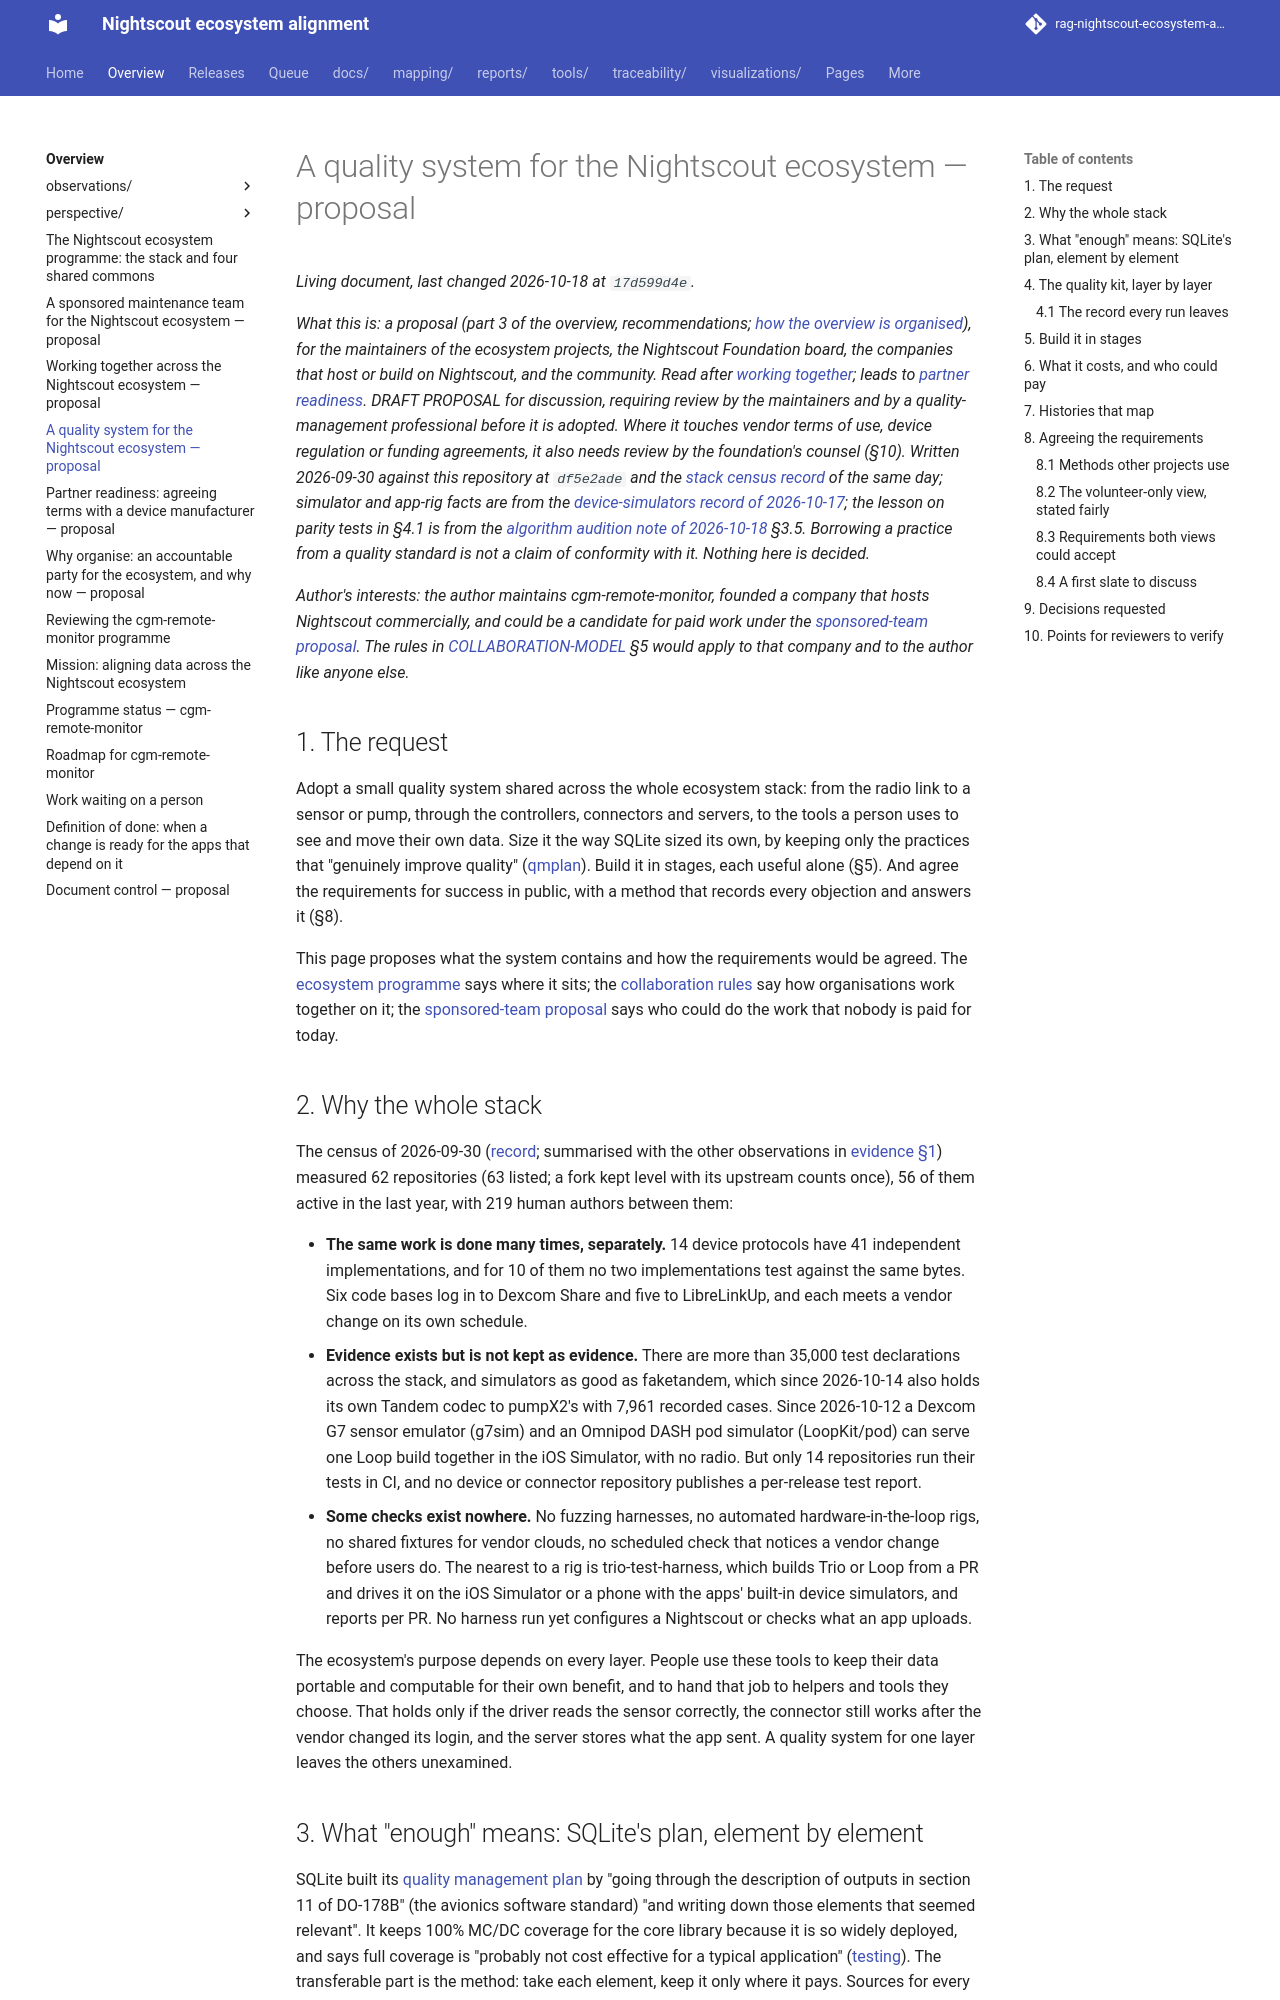

repository: bewest/rag-nightscout-ecosystem-alignment · page: docs/00-overview/QUALITY-SYSTEM.html · generator: mkdocs

# A quality system for the Nightscout ecosystem — proposal

*What this is: a proposal (part 3 of the overview, recommendations; [how the overview is organised](README.md)), for the maintainers of the ecosystem projects, the Nightscout Foundation board, the companies that host or build on Nightscout, and the community. Read after [working together](COLLABORATION-MODEL.md); leads to [partner readiness](PARTNER-READINESS.md). **DRAFT PROPOSAL for discussion, requiring review by
the maintainers and by a quality-management professional before it is adopted.** Where it touches
vendor terms of use, device regulation or funding agreements, it also needs review by the
foundation's counsel (§10). Written 2026-09-30 against this repository at `df5e2ade` and the
[stack census record](../60-research/programme/stack-census-2026-09-30.md) of the same day; simulator
and app-rig facts are from the [device-simulators record of 2026-10-17](../60-research/programme/device-simulators-2026-10-17.md); the
lesson on parity tests in §4.1 is from the [algorithm audition note of 2026-10-18](../30-design/platform/algorithm-audition-2026-10-18.md) §3.5. Borrowing
a practice from a quality standard is not a claim of conformity with it. Nothing here is decided.*

*Author's interests: the author maintains cgm-remote-monitor, founded a company that hosts
Nightscout commercially, and could be a candidate for paid work under the
[sponsored-team proposal](SPONSORED-TEAM-PROPOSAL.md). The rules in
[COLLABORATION-MODEL](COLLABORATION-MODEL.md) §5 would apply to that company and to the author like
anyone else.*

## 1. The request

Adopt a small quality system shared across the whole ecosystem stack: from the radio link to a
sensor or pump, through the controllers, connectors and servers, to the tools a person uses to see
and move their own data. Size it the way SQLite sized its own, by keeping only the practices that
"genuinely improve quality" ([qmplan](https://sqlite.org/qmplan.html)). Build it in stages, each
useful alone (§5). And agree the requirements for success in public, with a method that records
every objection and answers it (§8).

This page proposes what the system contains and how the requirements would be agreed. The
[ecosystem programme](ECOSYSTEM-PROGRAMME.md) says where it sits; the
[collaboration rules](COLLABORATION-MODEL.md) say how organisations work together on it; the
[sponsored-team proposal](SPONSORED-TEAM-PROPOSAL.md) says who could do the work that nobody is
paid for today.

## 2. Why the whole stack

The census of 2026-09-30 ([record](../60-research/programme/stack-census-2026-09-30.md); summarised
with the other observations in [evidence §1](observations/ECOSYSTEM-EVIDENCE.md#1-what-the-ecosystem-consists-of)) measured 62
repositories (63 listed; a fork kept level with its upstream counts once), 56 of them active in the last year, with 219 human authors between them:

- **The same work is done many times, separately.** 14 device protocols have 41 independent
  implementations, and for 10 of them no two implementations test against the same bytes. Six code
  bases log in to Dexcom Share and five to LibreLinkUp, and each meets a vendor change on its own
  schedule.
- **Evidence exists but is not kept as evidence.** There are more than 35,000 test declarations
  across the stack, and simulators as good as faketandem, which since 2026-10-14 also holds its own
  Tandem codec to pumpX2's with 7,961 recorded cases. Since 2026-10-12 a Dexcom G7 sensor emulator
  (g7sim) and an Omnipod DASH pod simulator (LoopKit/pod) can serve one Loop build together in the iOS
  Simulator, with no radio. But only 14 repositories run their tests in CI, and no device or connector
  repository publishes a per-release test report.
- **Some checks exist nowhere.** No fuzzing harnesses, no automated hardware-in-the-loop rigs, no
  shared fixtures for vendor clouds, no scheduled check that notices a vendor change before users do.
  The nearest to a rig is trio-test-harness, which builds Trio or Loop from a PR and drives it on the
  iOS Simulator or a phone with the apps' built-in device simulators, and reports per PR. No harness
  run yet configures a Nightscout or checks what an app uploads.

The ecosystem's purpose depends on every layer. People use these tools to keep their data portable
and computable for their own benefit, and to hand that job to helpers and tools they choose. That
holds only if the driver reads the sensor correctly, the connector still works after the vendor
changed its login, and the server stores what the app sent. A quality system for one layer leaves
the others unexamined.
